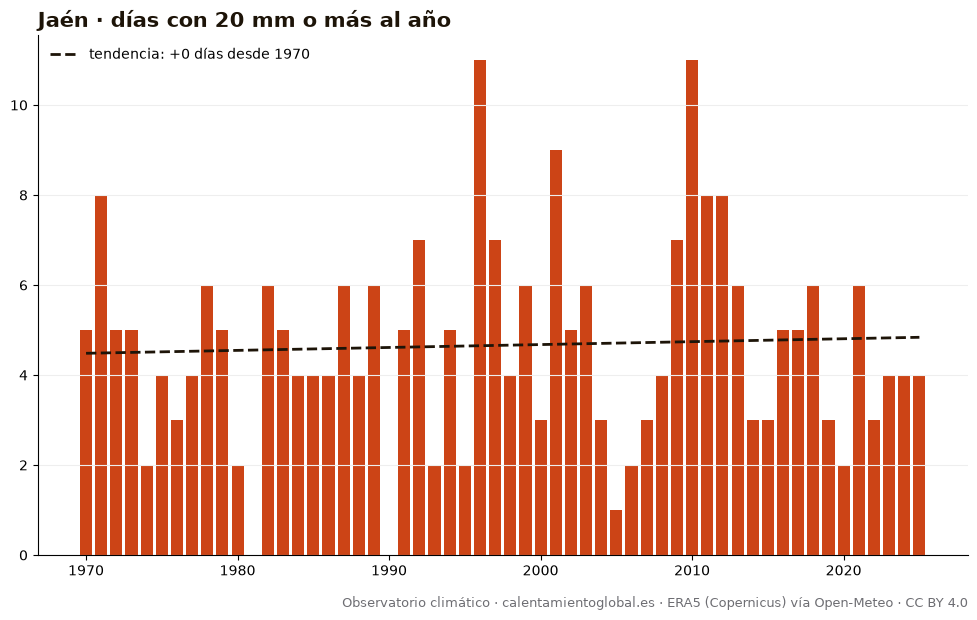

Source data for this figure (header and first rows):
anio, días_con_20_mm_o_más_al_año
1970, 5
1971, 8
1972, 5
1973, 5
1974, 2
1975, 4
1976, 3
1977, 4
1978, 6
1979, 5
1980, 2
1981, 0
1982, 6
1983, 5
1984, 4
1985, 4
1986, 4
1987, 6
1988, 4
1989, 6
1990, 0
1991, 5
1992, 7
1993, 2
1994, 5
1995, 2
1996, 11
1997, 7
1998, 4
1999, 6
2000, 3
2001, 9
2002, 5
2003, 6
2004, 3
2005, 1
2006, 2
2007, 3
2008, 4
2009, 7
2010, 11
2011, 8
2012, 8
2013, 6
2014, 3
2015, 3
2016, 5
2017, 5
2018, 6
2019, 3
2020, 2
2021, 6
2022, 3
2023, 4
2024, 4
2025, 4
